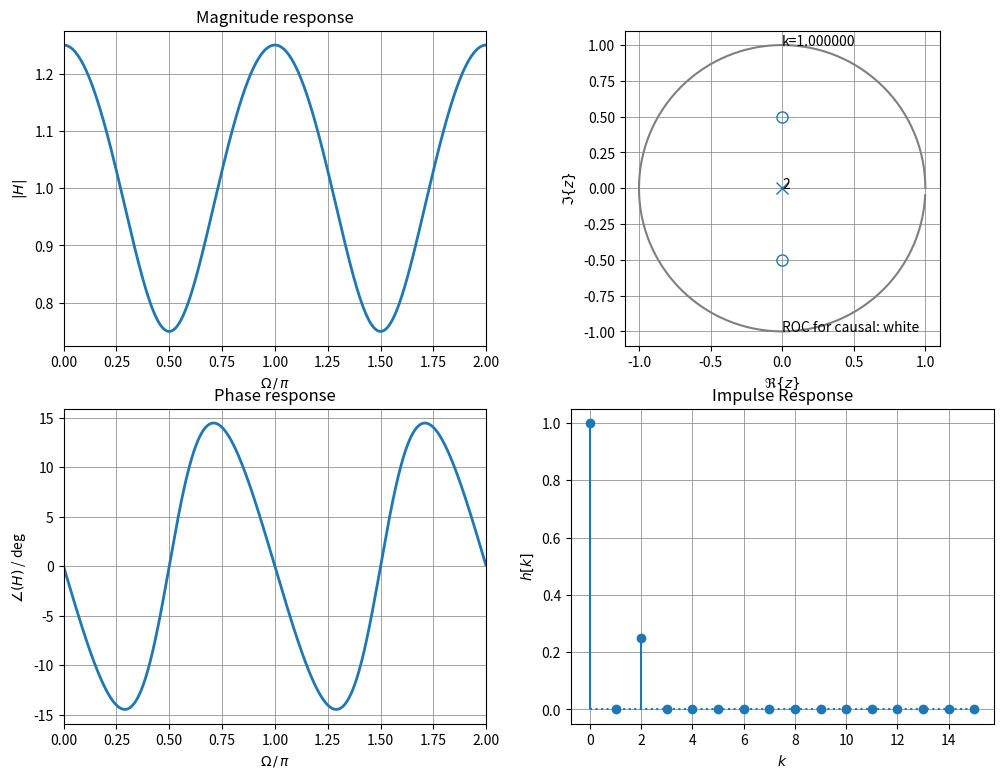
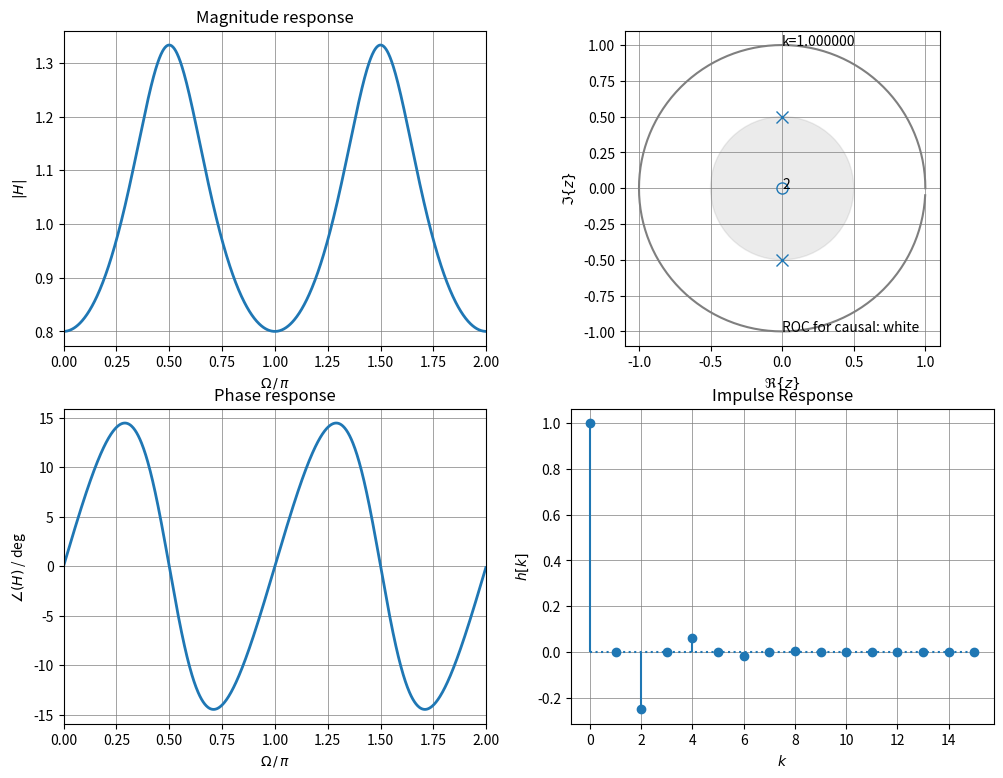
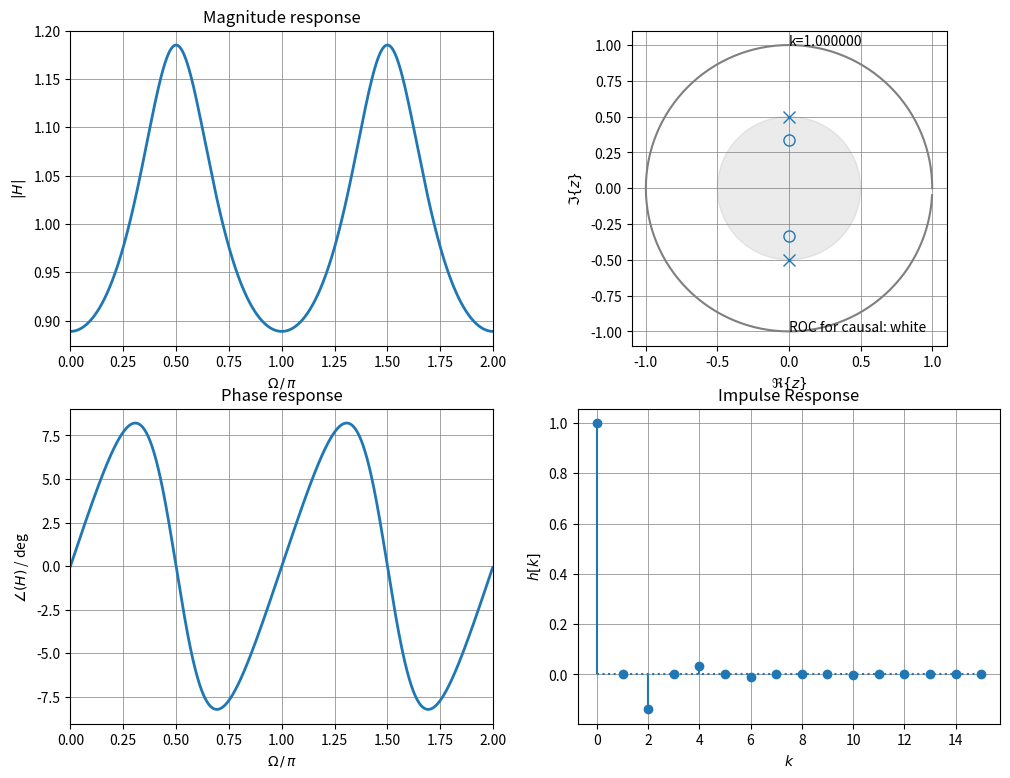
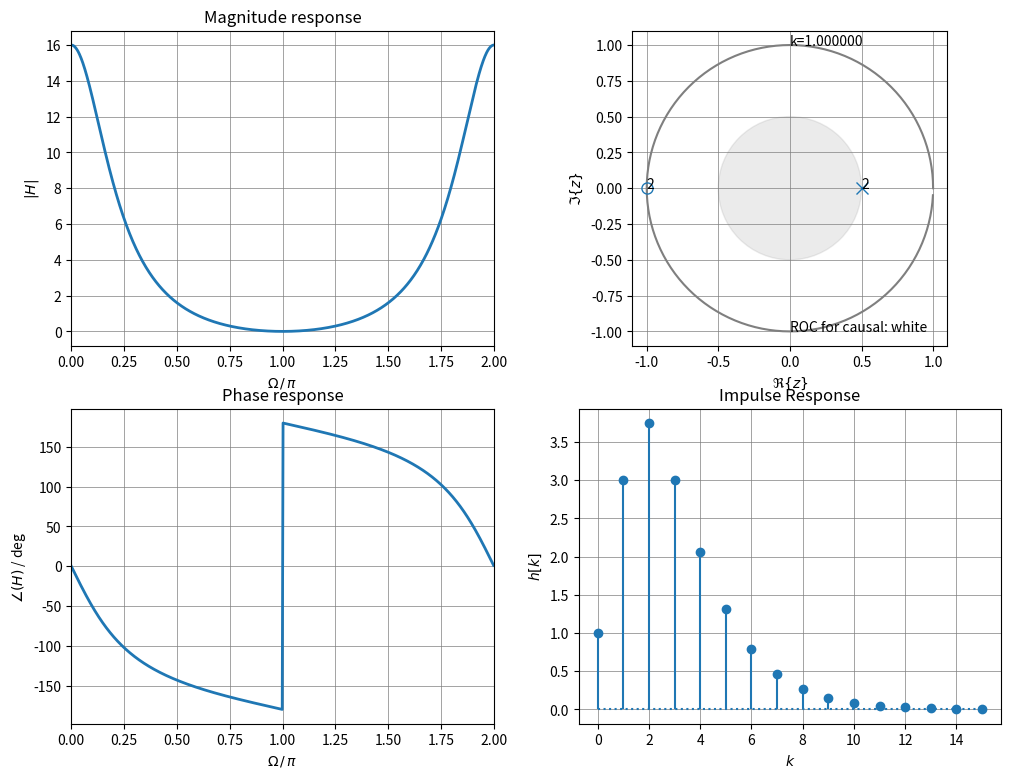
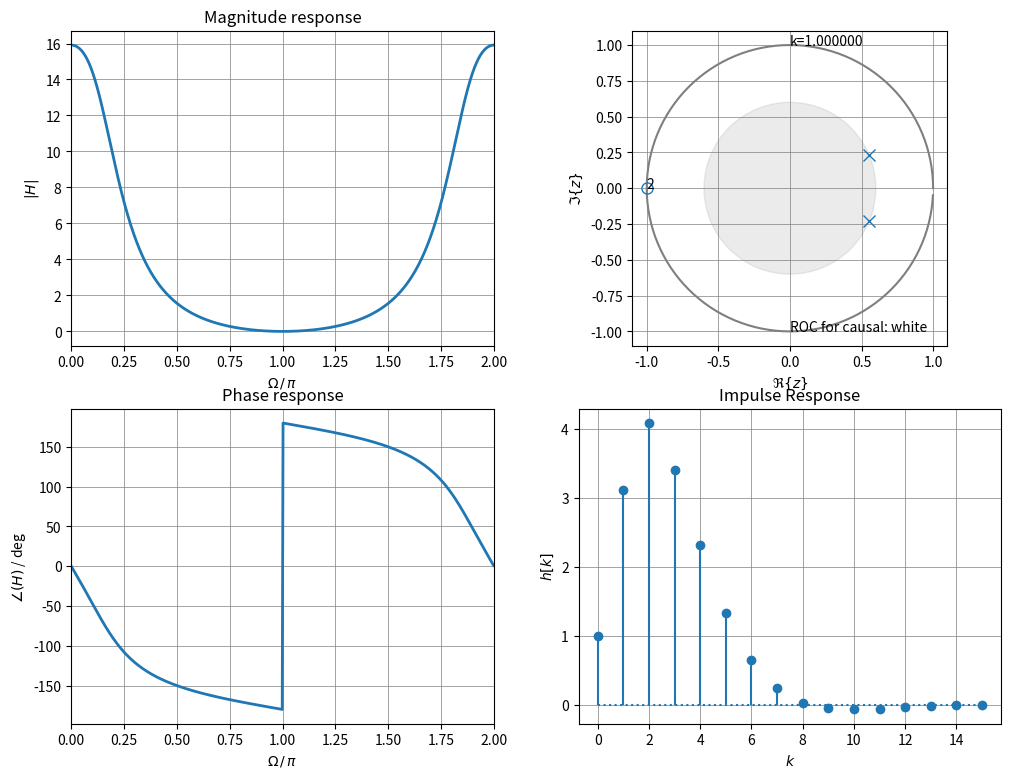
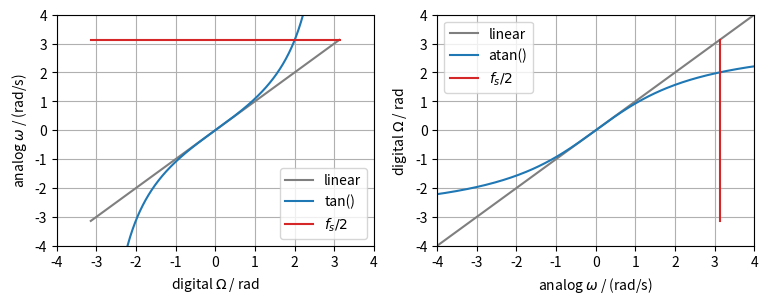
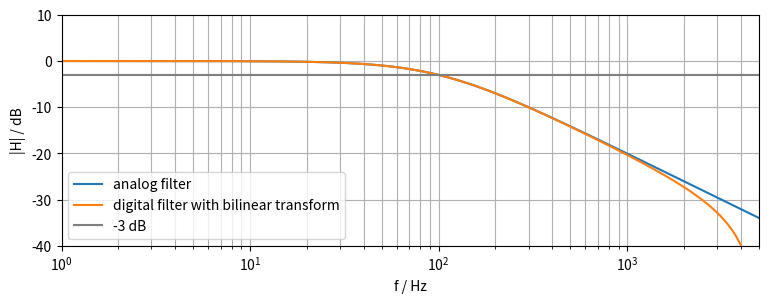
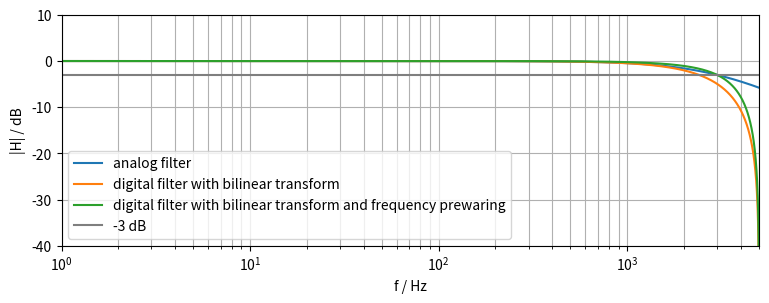
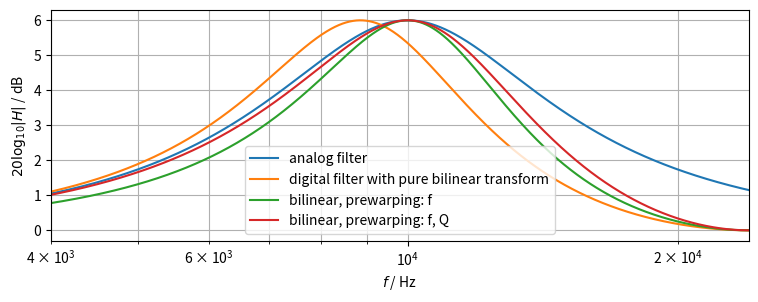

Here is the Python script that generated these plots, in order:
import matplotlib.pyplot as plt
import numpy as np
from matplotlib.markers import MarkerStyle
from matplotlib.patches import Circle
from scipy import signal

np.set_printoptions(precision=16)

def zplane_plot(ax, z, p, k):
    """Plot pole/zero/gain plot of discrete-time, linear-time-invariant system.

    Note that the for-loop handling might be not very efficient
    for very long FIRs

    z...array of zeros in z-plane
    p...array of poles in z-zplane
    k...gain factor

    taken from own work
[redacted]
[redacted]

    currently we don't use the ax input parameter, we rather just plot
    in hope for getting an appropriate place for it from the calling function
    """
    # draw unit circle
    Nf = 2**7
    Om = np.arange(Nf) * 2 * np.pi / Nf
    plt.plot(np.cos(Om), np.sin(Om), "C7")

    try:  # TBD: check if this pole is compensated by a zero
        circle = Circle((0, 0), radius=np.max(np.abs(p)), color="C7", alpha=0.15)
        plt.gcf().gca().add_artist(circle)
    except ValueError:
        print("no pole at all, ROC is whole z-plane")

    zu, zc = np.unique(z, return_counts=True)  # find and count unique zeros
    for zui, zci in zip(zu, zc):  # plot them individually
        plt.plot(
            np.real(zui), np.imag(zui), ms=8, color="C0", marker="o", fillstyle="none"
        )
        if zci > 1:  # if multiple zeros exist then indicate the count
            plt.text(np.real(zui), np.imag(zui), zci)

    pu, pc = np.unique(p, return_counts=True)  # find and count unique poles
    for pui, pci in zip(pu, pc):  # plot them individually
        plt.plot(np.real(pui), np.imag(pui), ms=8, color="C0", marker="x")
        if pci > 1:  # if multiple poles exist then indicate the count
            plt.text(np.real(pui), np.imag(pui), pci)

    plt.text(0, +1, "k={0:f}".format(k))
    plt.text(0, -1, "ROC for causal: white")
    plt.axis("square")
    plt.xlabel(r"$\Re\{z\}$")
    plt.ylabel(r"$\Im\{z\}$")
    plt.grid(True, which="both", axis="both", linestyle="-", linewidth=0.5, color="C7")


def bode_plot(b, a, N=2**10, fig=None):  # for IIR if length of b and a are the same
    if fig is None:
        fig = plt.figure()

    z, p, gain = signal.tf2zpk(b, a)
    W, Hd = signal.freqz(b, a, N, whole=True)

    # print('number of poles:', len(p), '\npole(s) at:', p,
    #      '\nnumber of zeros:', len(z), '\nzero(s) at:', z)

    gs = fig.add_gridspec(2, 2)
    # magnitude
    ax1 = fig.add_subplot(gs[0, 0])
    ax1.plot(W / np.pi, np.abs(Hd), "C0", label=r"$|H(\Omega)|$)", linewidth=2)
    ax1.set_xlim(0, 2)
    ax1.set_xticks(np.arange(0, 9) / 4)
    ax1.set_xlabel(r"$\Omega \,/\, \pi$", color="k")
    ax1.set_ylabel(r"$|H|$", color="k")
    ax1.set_title("Magnitude response", color="k")
    ax1.grid(True, which="both", axis="both", linestyle="-", linewidth=0.5, color="C7")

    # phase
    ax2 = fig.add_subplot(gs[1, 0])
    ax2.plot(
        W / np.pi,
        (np.angle(Hd) * 180 / np.pi),
        "C0",
        label=r"$\mathrm{angle}(H(" r"\omega))$",
        linewidth=2,
    )
    ax2.set_xlim(0, 2)
    ax2.set_xticks(np.arange(0, 9) / 4)
    ax2.set_xlabel(r"$\Omega \,/\, \pi$", color="k")
    ax2.set_ylabel(r"$\angle(H)$ / deg", color="k")
    ax2.set_title("Phase response", color="k")
    ax2.grid(True, which="both", axis="both", linestyle="-", linewidth=0.5, color="C7")

    # zplane
    ax3 = fig.add_subplot(gs[0, 1])
    zplane_plot(ax3, z, p, gain)

    # impulse response
    N = 2**4  # here specially chosen for the examples below
    k = np.arange(0, N)
    x = np.zeros(N)
    x[0] = 1
    h = signal.lfilter(b, a, x)
    ax4 = fig.add_subplot(gs[1, 1])
    ax4.stem(k, h, linefmt="C0", markerfmt="C0o", basefmt="C0:")
    ax4.set_xlabel(r"$k$")
    ax4.set_ylabel(r"$h[k]$")
    ax4.set_title("Impulse Response")
    ax4.grid(True, which="both", axis="both", linestyle="-", linewidth=0.5, color="C7")


# some defaults for the upcoming code:
figsize = (12, 9)

# taken from lecture's repository
# [redacted]


def bilinear_biquad(B, A, fs):
    """Get the bilinear transform of a 2nd-order Laplace transform.

    bilinear transform H(s)->H(z) with s=2*fs*(z-1)/(z+1)

    input:
    B[0] = B0   B[1] = B1   B[2] = B2
    A[0] = A0   A[1] = A1   A[2] = A2
    fs...sampling frequency in Hz
           Y(s)   B0*s^2+B1*s+B2   B[0]*s^2+B[1]*s+B[2]
    H(s) = ---- = -------------- = --------------------
           X(s)   A0*s^2+A1*s+A2   A[0]*s^2+A[1]*s+A[2]
    output:
    b[0] = b0   b[1] = b1   b[2] = b2
    a[0] = 1    a[1] = a1   a[2] = a2
           Y(z)   b2*z^-2+b1*z^-1+b0   b[2]*z^-2+b[1]*z^-1+b[0]
    H(z) = ---- = ------------------ = ------------------------
           X(z)   a2*z^-2+a1*z^-1+ 1   a[2]*z^-2+a[1]*z^-1+a[0]
    """
    A0, A1, A2 = A
    B0, B1, B2 = B
    fs2 = fs**2

    a0 = A2 + 2 * A1 * fs + 4 * A0 * fs2
    b0 = B2 + 2 * B1 * fs + 4 * B0 * fs2

    b1 = 2 * B2 - 8 * B0 * fs2
    a1 = 2 * A2 - 8 * A0 * fs2

    b2 = B2 - 2 * B1 * fs + 4 * B0 * fs2
    a2 = A2 - 2 * A1 * fs + 4 * A0 * fs2

    b = np.array([b0, b1, b2]) / a0
    a = np.array([a0, a1, a2]) / a0

    return b, a


def f_prewarping(f, fs):
    """Do the frequency prewarping for bilinear transform.

    input:
    f...analog frequency in Hz to be prewarped
    fs...sampling frequency in Hz
    output:
    prewarped angular frequency wpre in rad/s
    """
    return 2 * fs * np.tan(np.pi * f / fs)

def pz_placement(zr, za, pr, pa):
    z = zr * np.exp(+1j * za)
    p = pr * np.exp(+1j * pa)

    b = np.poly([z, np.conj(z)])
    a = np.poly([p, np.conj(p)])

    bode_plot(b, a, fig=plt.figure(figsize=figsize))

# no IIR actually, but rather FIR just to make a point:
# put poles into origin
pz_placement(zr=1 / 2, za=np.pi / 2, pr=0, pa=0)

# filter transfer function from above can be inverted
# this yields a stable IIR filter, since its poles are inside unit circle
# and thus white ROC includes the unit cirlce
pz_placement(zr=0, za=0, pr=1 / 2, pa=np.pi / 2)

# shift zeros closer to poles
# less ripple in magnitude response
# note that y-axis has changed in comparison to above example
pz_placement(zr=1 / 3, za=np.pi / 2, pr=1 / 2, pa=np.pi / 2)

# 2nd order lowpass filter
# special here is:
# zero at -1 thus amplitude 0 at fs/2, phase -180 deg at fs/2
# two real poles at same location
pz_placement(zr=1, za=np.pi, pr=1 / 2, pa=0)

# 2nd order lowpass filter
# zero at -1 thus amplitude 0 at fs/2
# this time complex conjugate pole pair to yield about the same magnitude
# at DC
# check the differences between the two filters
# you might create an own plot where both filters can be overlayed
pz_placement(zr=1, za=np.pi, pr=3 / 5, pa=np.pi / 8)

plt.figure(figsize=(9, 3))

fs = 1  # sampling frequency in Hz
N = 2**8

plt.subplot(1, 2, 1)
W = np.arange(-N, N) * np.pi / N
w = 2 * fs * np.tan(W / 2)
plt.plot(W, W, "C7", label="linear")
plt.plot(W, w, label="tan()")
plt.plot(
    [-np.pi, np.pi],
    [2 * np.pi * fs / 2, 2 * np.pi * fs / 2],
    color="C3",
    label=r"$f_s/2$",
)
plt.xlim(-np.pi, +np.pi)
plt.ylim(-4, 4)
plt.xticks(np.arange(-4, 5, 1))
plt.yticks(np.arange(-4, 5, 1))
plt.xlabel(r"digital $\Omega$ / rad")
plt.ylabel(r"analog $\omega$ / (rad/s)")
plt.legend()
plt.grid(True)

plt.subplot(1, 2, 2)
w = np.arange(-N, N) * 10 / N
W = 2 * np.arctan(w / (2 * fs))
plt.plot(w, w, "C7", label="linear")
plt.plot(w, W, label="atan()")
plt.plot(
    [2 * np.pi * fs / 2, 2 * np.pi * fs / 2],
    [-np.pi, np.pi],
    color="C3",
    label=r"$f_s/2$",
)
plt.xlim(-4, +4)
plt.ylim(-np.pi, +np.pi)
plt.xticks(np.arange(-4, 5, 1))
plt.yticks(np.arange(-4, 5, 1))
plt.xlabel(r"analog $\omega$ / (rad/s)")
plt.ylabel(r"digital $\Omega$ / rad")
plt.legend()
plt.grid(True)

plt.figure(figsize=(9, 3))

fs = 10000  # sampling frequency in Hz
f = np.arange(1, fs)  # frequency in Hz
w = 2 * np.pi * f  # angular frequency in rad/s
W = w / fs  # digital angular frequency in rad

wc = 2 * np.pi * 100  # cut-off frequency in rad/s
# wc = 2*np.pi*3000  # effect of frequency mismatch becomes obvious

# Laplace transfer
B = [0, 1]
A = [1 / wc, 1]
[_, Hanalog] = signal.freqs(B, A, w)  # H

# z transfer via bilinear transform
n = 1 + 2 * fs / wc
d = 1 - 2 * fs / wc
b = [1 / n, 1 / n]
a = [1, d / n]
[_, Hbilinear] = signal.freqz(b, a, W)  # H1

plt.semilogx(f, 20 * np.log10(np.abs(Hanalog)), label="analog filter")
plt.semilogx(
    f, 20 * np.log10(np.abs(Hbilinear)), label="digital filter with bilinear transform"
)
plt.semilogx([f[0], f[-1]], [-3, -3], "C7", label="-3 dB")
plt.ylim(-40, 10)
plt.xlim(1, fs / 2)
plt.xlabel("f / Hz")
plt.ylabel("|H| / dB")
plt.legend()
plt.grid(which="both")

zero = -b[1] / b[0]
pole = -a[1]
print("zero at:", zero, "pole at:", pole)

plt.figure(figsize=(9, 3))

fs = 10000  # sampling frequency in Hz
f = np.arange(1, fs)  # frequency in Hz
w = 2 * np.pi * f  # angular frequency in rad/s
W = w / fs  # digital angular frequency in rad

wc = 2 * np.pi * 100  # cut-off frequency in rad/s
wc = 2 * np.pi * 3000  #

# Laplace transfer
B = [0, 1]
A = [1 / wc, 1]
[_, Hanalog] = signal.freqs(B, A, w)  # H

# z transfer via bilinear transform
n = 1 + 2 * fs / wc
d = 1 - 2 * fs / wc
b = [1 / n, 1 / n]
a = [1, d / n]
[_, Hbilinear] = signal.freqz(b, a, W)  # H1

# z transfer via bilinear transform with frequency pre-warping
wc_pre = 2 * fs * np.tan(wc / (2 * fs))
n = 1 + 2 * fs / wc_pre
d = 1 - 2 * fs / wc_pre
b = [1 / n, 1 / n]
a = [1, d / n]
[_, Hbilinear_prewarping] = signal.freqz(b, a, W)  # H2

plt.semilogx(f, 20 * np.log10(np.abs(Hanalog)), label="analog filter")
plt.semilogx(
    f, 20 * np.log10(np.abs(Hbilinear)), label="digital filter with bilinear transform"
)
plt.semilogx(
    f,
    20 * np.log10(np.abs(Hbilinear_prewarping)),
    label="digital filter with bilinear transform and frequency prewaring",
)
plt.semilogx([f[0], f[-1]], [-3, -3], "C7", label="-3 dB")
plt.ylim(-40, 10)
plt.xlim(1, fs / 2)
plt.xlabel("f / Hz")
plt.ylabel("|H| / dB")
plt.legend()
plt.grid(which="both")

zero = -b[1] / b[0]
pole = -a[1]
print("zero at:", zero, "pole at:", pole)

plt.figure(figsize=(9, 3))
# general parameter
fs = 48000  # sampling frequency in Hz
f = np.arange(100, fs)  # frequency in Hz
w = 2 * np.pi * f  # angular frequency in rad/s
W = w / fs  # digital angular frequency in rad

# specific filter parameter
G = 6  # level in dB
f0 = 10000  # Hz
Q = 3  # quality

# some temp variables
g = 10 ** (G / 20)  # level to linear gain
k = 3 * (g - 1) / (g + 1)

# binlinear transform without any prewarping
w0 = 2 * np.pi * f0
B = [1, (3 + k) * w0 / Q, w0**2]  # these are the coefficients of the analog filter
A = [1, (3 - k) * w0 / Q, w0**2]
[b, a] = bilinear_biquad(B, A, fs)  # function defined above
print("bilinear")
print("b", b)
print("a", a)
[b, a] = signal.bilinear(B, A, fs)
print("bilinear from scipy.signal")
print("b", b)
print("a", a)
[_, Hanalog] = signal.freqs(B, A, w)  # H
[_, Hbilinear] = signal.freqz(b, a, W)  # H1

# binlinear transform with frequency pre-warping
wpre = f_prewarping(f0, fs)
B = [1, (3 + k) * wpre / Q, wpre**2]
A = [1, (3 - k) * wpre / Q, wpre**2]
[b, a] = bilinear_biquad(B, A, fs)
print("bilinear with frequency prewarping")
print("b", b)
print("a", a)
[_, Hbilinear_wpre] = signal.freqz(b, a, W)  # H2

# binlinear transform with frequency and bandwidth pre-warping
wpre = f_prewarping(f0, fs)
Qpre = Q * (np.pi * f0 / fs) / np.tan(np.pi * f0 / fs)
B = [1, (3 + k) * wpre / Qpre, wpre**2]
A = [1, (3 - k) * wpre / Qpre, wpre**2]
[b, a] = bilinear_biquad(B, A, fs)
print("bilinear with frequency AND bandwidth pre-warping")
print("b", b)
print("a", a)
[_, Hbilinear_wpre_Qpre] = signal.freqz(b, a, W)  # H3

plt.semilogx(f, 20 * np.log10(np.abs(Hanalog)), label="analog filter")
plt.semilogx(
    f,
    20 * np.log10(np.abs(Hbilinear)),
    label="digital filter with pure bilinear transform",
)
plt.semilogx(f, 20 * np.log10(np.abs(Hbilinear_wpre)), label="bilinear, prewarping: f")
plt.semilogx(
    f, 20 * np.log10(np.abs(Hbilinear_wpre_Qpre)), label="bilinear, prewarping: f, Q"
)
plt.xlim(4000, fs / 2)

plt.xlabel(r"$f$ / Hz")
plt.ylabel(r"$20\mathrm{log}_{10}|H|$ / dB")
plt.legend()
plt.grid(which="both")